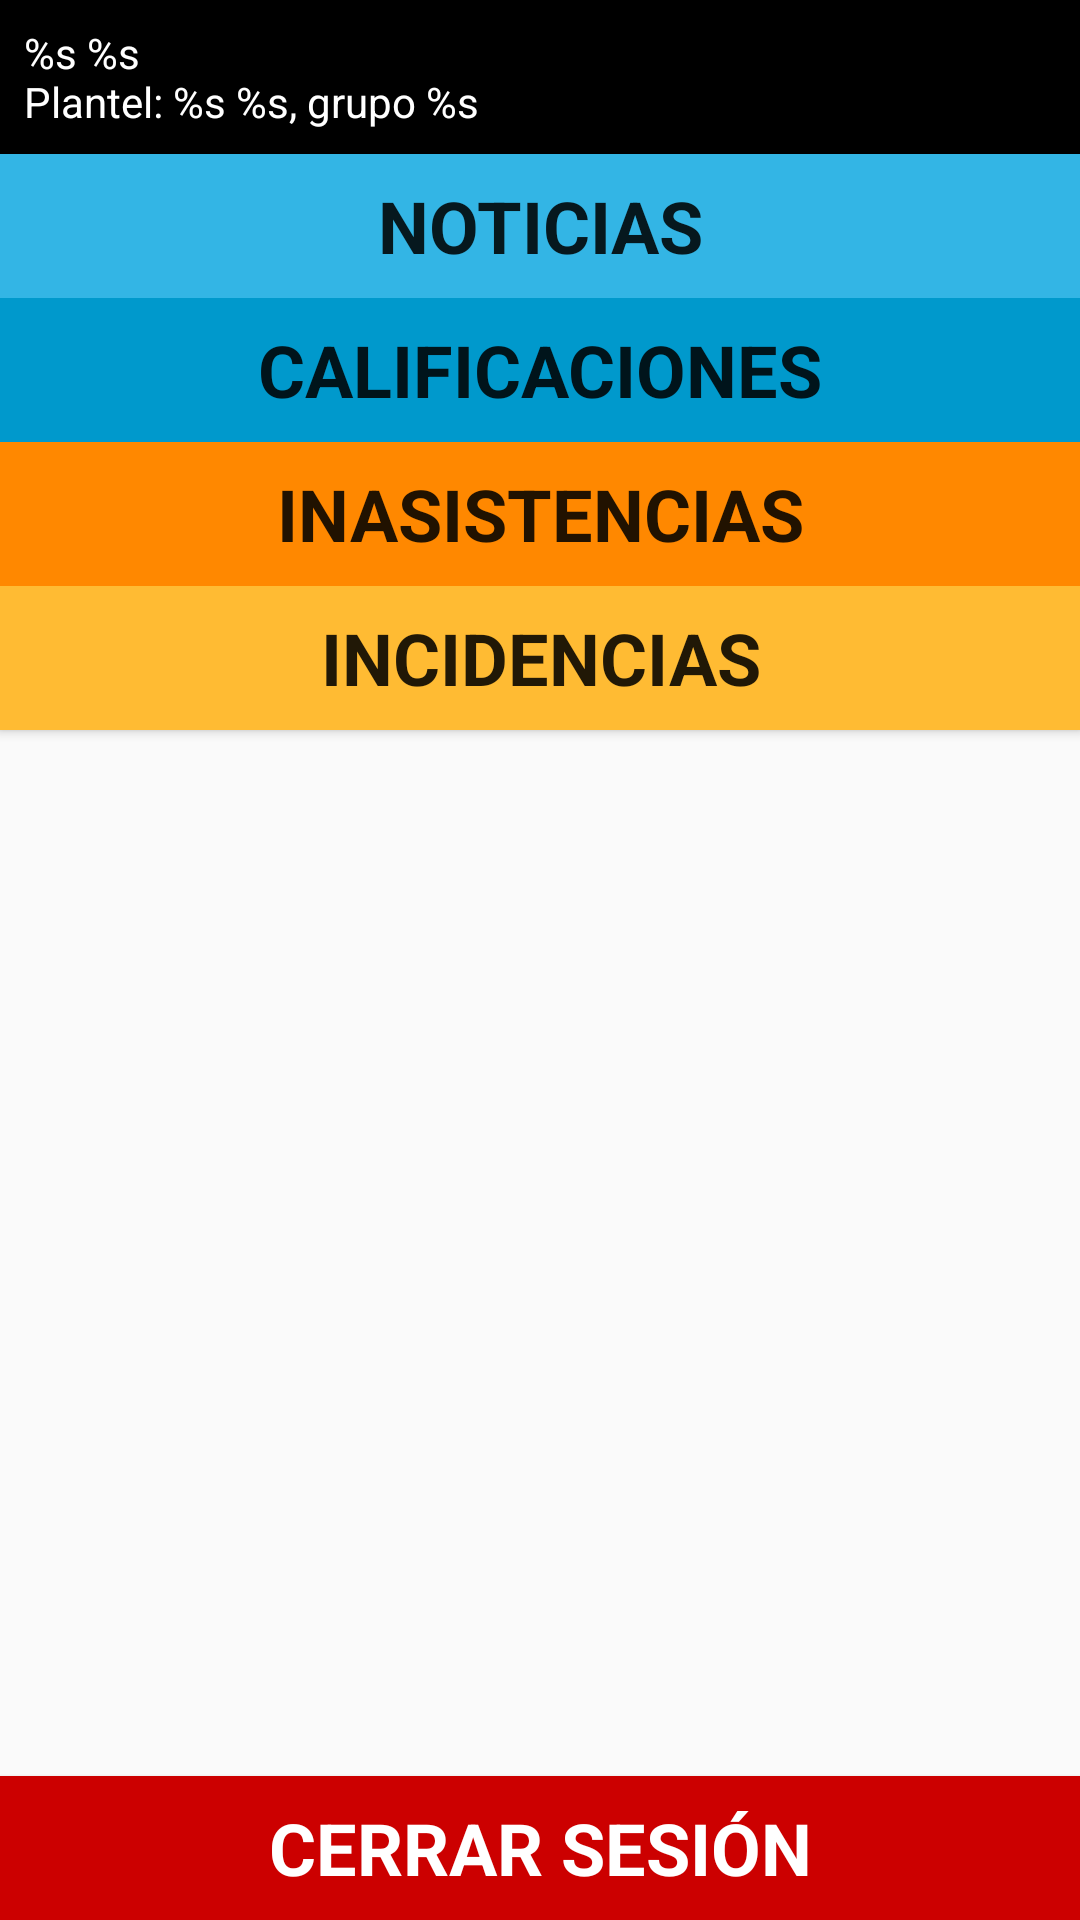

Write the Android layout XML for this screen, with the resource values it uses.
<!-- AndroidManifest.xml: application theme AppTheme -->
<!-- res/layout/activity_main.xml -->
<?xml version="1.0" encoding="utf-8"?>
<android.support.constraint.ConstraintLayout xmlns:android="http://schemas.android.com/apk/res/android"
    xmlns:app="http://schemas.android.com/apk/res-auto"
    xmlns:tools="http://schemas.android.com/tools"
    android:layout_width="match_parent"
    android:layout_height="match_parent"
    tools:context=".MainActivity">

    <Button
        android:id="@+id/noticias"
        style="@style/main_botones"
        android:layout_width="match_parent"
        android:layout_height="wrap_content"
        android:background="@android:color/holo_blue_light"
        android:text="@string/main_noticias"
        app:layout_constraintEnd_toEndOf="parent"
        app:layout_constraintStart_toStartOf="parent"
        app:layout_constraintTop_toBottomOf="@+id/datosAlumno" />

    <Button
        android:id="@+id/calificaciones"
        style="@style/main_botones"
        android:layout_width="0dp"
        android:layout_height="wrap_content"
        android:background="@android:color/holo_blue_dark"
        android:text="@string/main_calificaciones"
        app:layout_constraintEnd_toEndOf="parent"
        app:layout_constraintStart_toStartOf="parent"
        app:layout_constraintTop_toBottomOf="@+id/noticias" />

    <Button
        android:id="@+id/inasistencias"
        style="@style/main_botones"
        android:layout_width="0dp"
        android:layout_height="wrap_content"
        android:background="@android:color/holo_orange_dark"
        android:text="@string/main_inasistencias"
        app:layout_constraintEnd_toEndOf="parent"
        app:layout_constraintStart_toStartOf="parent"
        app:layout_constraintTop_toBottomOf="@+id/calificaciones" />

    <Button
        android:id="@+id/incidencias"
        style="@style/main_botones"
        android:layout_width="0dp"
        android:layout_height="wrap_content"
        android:background="@android:color/holo_orange_light"
        android:text="@string/main_incidencias"
        app:layout_constraintEnd_toEndOf="parent"
        app:layout_constraintStart_toStartOf="parent"
        app:layout_constraintTop_toBottomOf="@+id/inasistencias" />

    <Button
        android:id="@+id/btnSalir"
        style="@style/main_botones"
        android:layout_width="0dp"
        android:layout_height="wrap_content"
        android:background="@android:color/holo_red_dark"
        android:text="@string/main_salir"
        android:textColor="@android:color/white"
        app:layout_constraintBottom_toBottomOf="parent"
        app:layout_constraintEnd_toEndOf="parent"
        app:layout_constraintStart_toStartOf="parent" />

    <TextView
        android:id="@+id/datosAlumno"
        android:layout_width="match_parent"
        android:layout_height="wrap_content"
        android:background="@android:color/black"
        android:paddingBottom="8dp"
        android:paddingLeft="8dp"
        android:paddingRight="8dp"
        android:paddingTop="8dp"
        android:text="@string/main_id_alumno"
        android:textColor="@android:color/white"
        app:layout_constraintEnd_toEndOf="parent"
        app:layout_constraintStart_toStartOf="parent"
        app:layout_constraintTop_toTopOf="parent" />

</android.support.constraint.ConstraintLayout>
<!-- resources referenced by this layout -->
<resources>
  <string name="main_calificaciones">Calificaciones</string>
  <string name="main_id_alumno"><xliff:g id="Matricula">%s</xliff:g> <xliff:g id="NombreAlumno">%s</xliff:g>\nPlantel: <xliff:g id="ClavePlantel">%s</xliff:g> <xliff:g id="Plantel">%s</xliff:g>, grupo <xliff:g id="Grupo">%s</xliff:g></string>
  <string name="main_inasistencias">Inasistencias</string>
  <string name="main_incidencias">Incidencias</string>
  <string name="main_noticias">Noticias</string>
  <string name="main_salir">Cerrar sesión</string>
  <style name="main_botones" parent="AppTheme">
          <item name="android:textSize">24sp</item>
          <item name="android:textAllCaps">true</item>
          <item name="android:textStyle">bold</item>
      </style>
  <style name="AppTheme" parent="Theme.AppCompat.Light.NoActionBar">
          
          <item name="colorPrimary">@color/colorPrimary</item>
          <item name="colorPrimaryDark">@color/colorPrimaryDark</item>
          <item name="colorAccent">@color/colorAccent</item>
      </style>
  <!-- not gathered from this repository: default colours our renderer supplied (Android Studio template values) -->
  <color name="colorPrimary">#FF6200EE</color>
  <color name="colorPrimaryDark">#FF3700B3</color>
  <color name="colorAccent">#FF03DAC5</color>
</resources>
